Photos from the image-classification dataset "dataset3" in the GitHub repository apshaiTerp/CS5542-Labs. Its 9 classes are: DC Comics, Doctor Who, Firefly, lotr, shelf, Spider-Man, Star Wars, table, weapon.

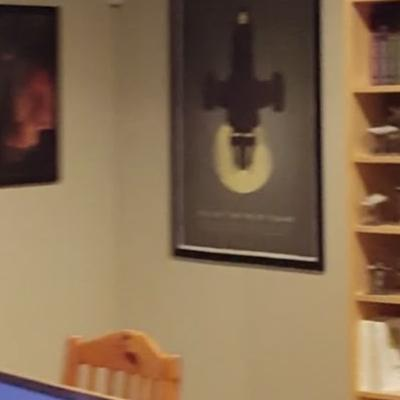
Label: Firefly

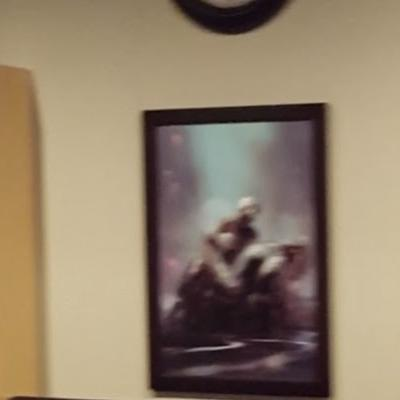
Label: Spider-Man

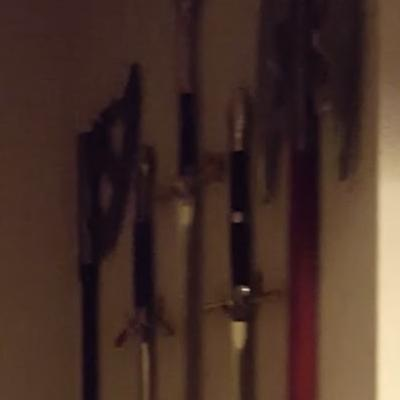
Label: weapon

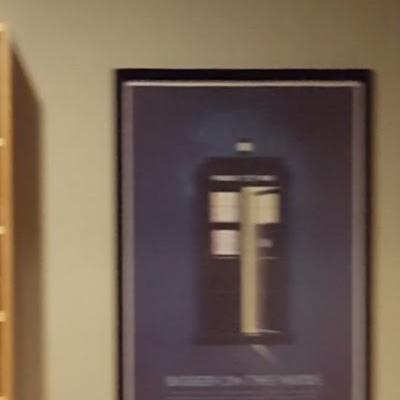
Label: Doctor Who

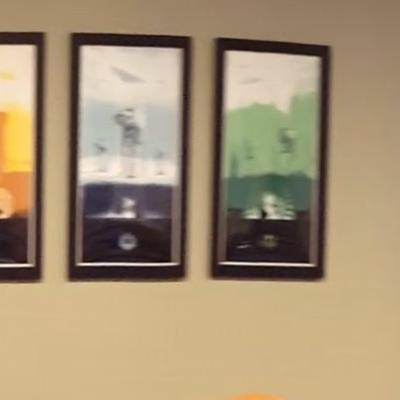
Label: Star Wars

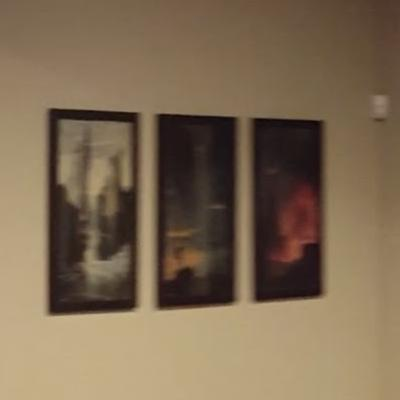
Label: lotr
